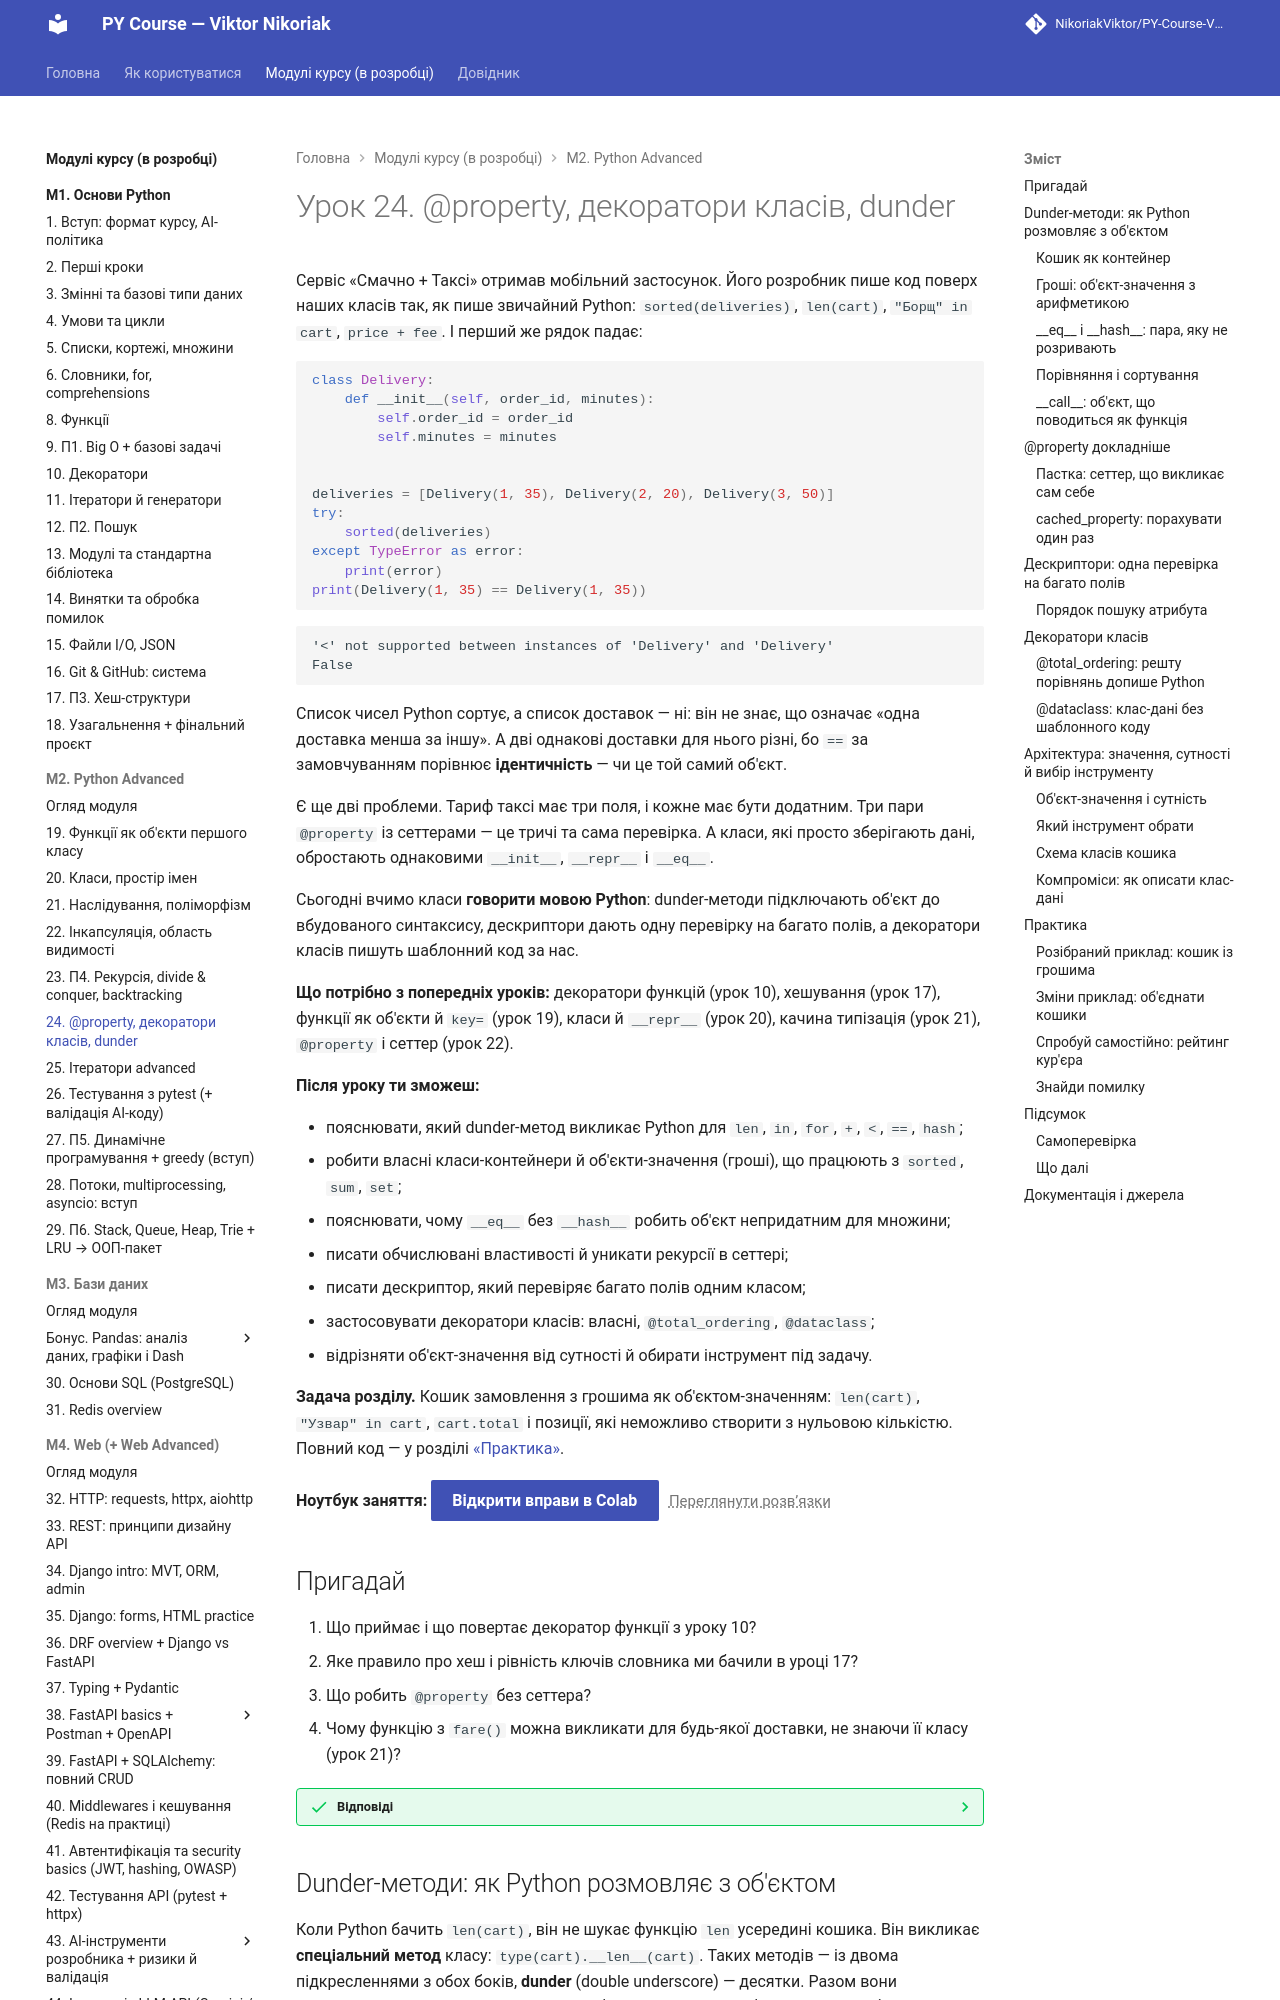

repository: OleksandrStohnii/PY-Course-Victor-Nikoriak-22-09-2026 · page: modules/m2/lesson_24/index.html · generator: mkdocs

# Урок 24. @property, декоратори класів, dunder

Сервіс «Смачно + Таксі» отримав мобільний застосунок. Його розробник пише код поверх наших класів так, як пише звичайний Python: `sorted(deliveries)`, `len(cart)`, `"Борщ" in cart`, `price + fee`. І перший же рядок падає:

```python
class Delivery:
    def __init__(self, order_id, minutes):
        self.order_id = order_id
        self.minutes = minutes


deliveries = [Delivery(1, 35), Delivery(2, 20), Delivery(3, 50)]
try:
    sorted(deliveries)
except TypeError as error:
    print(error)
print(Delivery(1, 35) == Delivery(1, 35))
```

```text
'<' not supported between instances of 'Delivery' and 'Delivery'
False
```

Список чисел Python сортує, а список доставок — ні: він не знає, що означає «одна доставка менша за іншу». А дві однакові доставки для нього різні, бо `==` за замовчуванням порівнює **ідентичність** — чи це той самий об'єкт.

Є ще дві проблеми. Тариф таксі має три поля, і кожне має бути додатним. Три пари `@property` із сеттерами — це тричі та сама перевірка. А класи, які просто зберігають дані, обростають однаковими `__init__`, `__repr__` і `__eq__`.

Сьогодні вчимо класи **говорити мовою Python**: dunder-методи підключають об'єкт до вбудованого синтаксису, дескриптори дають одну перевірку на багато полів, а декоратори класів пишуть шаблонний код за нас.

**Що потрібно з попередніх уроків:** декоратори функцій (урок 10), хешування (урок 17), функції як об'єкти й `key=` (урок 19), класи й `__repr__` (урок 20), качина типізація (урок 21), `@property` і сеттер (урок 22).

**Після уроку ти зможеш:**

- пояснювати, який dunder-метод викликає Python для `len`, `in`, `for`, `+`, `<`, `==`, `hash`;
- робити власні класи-контейнери й об'єкти-значення (гроші), що працюють з `sorted`, `sum`, `set`;
- пояснювати, чому `__eq__` без `__hash__` робить об'єкт непридатним для множини;
- писати обчислювані властивості й уникати рекурсії в сеттері;
- писати дескриптор, який перевіряє багато полів одним класом;
- застосовувати декоратори класів: власні, `@total_ordering`, `@dataclass`;
- відрізняти об'єкт-значення від сутності й обирати інструмент під задачу.

**Задача розділу.** Кошик замовлення з грошима як об'єктом-значенням: `len(cart)`, `"Узвар" in cart`, `cart.total` і позиції, які неможливо створити з нульовою кількістю. Повний код — у розділі [«Практика»](#practice).

**Ноутбук заняття:** [Відкрити вправи в Colab](https://colab.research.google.com/github/NikoriakViktor/PY-Course-Victor-Nikoriak-22-09-2026/blob/main/module_2/lessons/lesson_24_property_decorators_dunder/note_lesson_24_property_dunder_student.ipynb){ .md-button .md-button--primary } [Переглянути розв’язки](https://github.com/NikoriakViktor/PY-Course-Victor-Nikoriak-22-09-2026/blob/main/module_2/lessons/lesson_24_property_decorators_dunder/note_lesson_24_property_dunder.ipynb){ .solutions-link }
